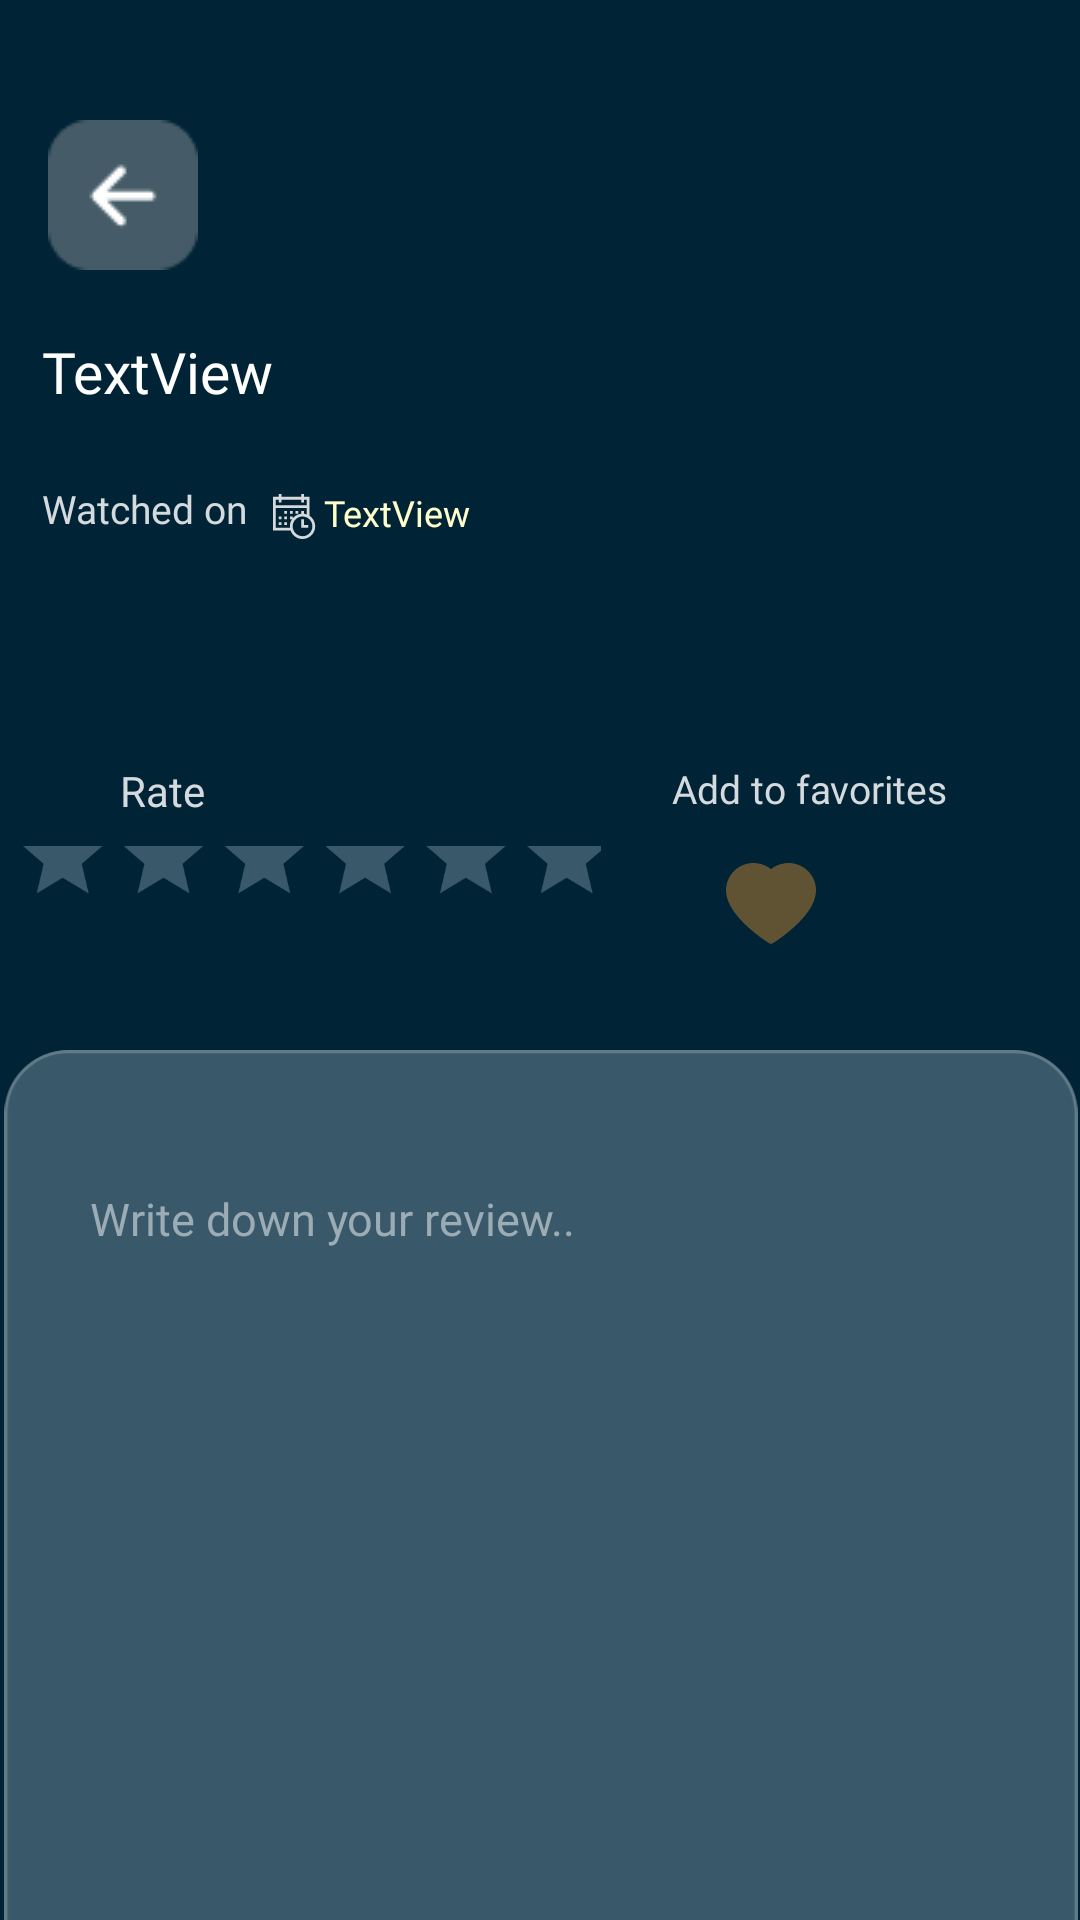

Here is an Android app screen rendered from its layout file. Give the layout XML and the strings, colors and styles it references.
<!-- AndroidManifest.xml: application theme Theme.Cinedispatch -->
<!-- res/layout/fragment_review.xml -->
<?xml version="1.0" encoding="utf-8"?>
<androidx.core.widget.NestedScrollView xmlns:android="http://schemas.android.com/apk/res/android"
    xmlns:app="http://schemas.android.com/apk/res-auto"
    xmlns:tools="http://schemas.android.com/tools"
    android:layout_width="match_parent"
    android:layout_height="match_parent"
    android:fillViewport="true">

    <androidx.constraintlayout.widget.ConstraintLayout
        android:layout_width="match_parent"
        android:layout_height="match_parent"
        android:background="#002335"
        tools:context=".ui.reviews.ReviewFragment">


        <com.google.android.material.imageview.ShapeableImageView
            android:id="@+id/reviewposter"
            android:layout_width="144dp"
            android:layout_height="194dp"
            android:layout_marginTop="40dp"
            android:layout_marginEnd="16dp"
            android:scaleType="fitXY"
            app:layout_constraintEnd_toEndOf="parent"
            app:layout_constraintTop_toTopOf="parent"
            app:shapeAppearanceOverlay="@style/RoundedImageViewStyle"
            tools:src="@tools:sample/avatars" />

        <ImageView
            android:id="@+id/back_button_review"
            android:layout_width="50dp"
            android:layout_height="50dp"
            android:layout_marginStart="16dp"
            android:layout_marginTop="40dp"
            android:src="@drawable/backbutton"
            app:layout_constraintStart_toStartOf="parent"
            app:layout_constraintTop_toTopOf="parent" />

        <TextView
            android:id="@+id/movie_name"
            android:layout_width="214dp"
            android:layout_height="wrap_content"
            android:layout_marginStart="14dp"
            android:layout_marginTop="21dp"
            android:fontFamily="@font/poppins_semibold"
            android:text="TextView"
            android:textColor="@color/white"
            android:textSize="19dp"
            app:layout_constraintStart_toStartOf="parent"
            app:layout_constraintTop_toBottomOf="@+id/back_button_review" />

        <TextView
            android:id="@+id/textView16"
            android:layout_width="wrap_content"
            android:layout_height="wrap_content"
            android:layout_marginStart="14dp"
            android:layout_marginTop="24dp"
            android:fontFamily="@font/poppins_medium"
            android:text="Watched on"
            android:textColor="#D4DADD"
            android:textSize="13dp"
            app:layout_constraintStart_toStartOf="parent"
            app:layout_constraintTop_toBottomOf="@+id/movie_name" />

        <ImageView
            android:id="@+id/imageView26"
            android:layout_width="15dp"
            android:layout_height="15dp"
            android:layout_marginStart="8dp"
            android:layout_marginTop="28dp"
            android:src="@drawable/vector__4_"
            app:layout_constraintStart_toEndOf="@+id/textView16"
            app:layout_constraintTop_toBottomOf="@+id/movie_name" />

        <TextView
            android:id="@+id/date"
            android:layout_width="wrap_content"
            android:layout_height="wrap_content"
            android:layout_marginStart="2dp"
            android:layout_marginTop="26dp"
            android:fontFamily="@font/poppins_medium"
            android:text="TextView"
            android:textColor="#FFFFFFCC"
            android:textSize="12dp"
            app:layout_constraintStart_toEndOf="@+id/imageView26"
            app:layout_constraintTop_toBottomOf="@+id/movie_name" />

        <TextView
            android:id="@+id/textView30"
            android:layout_width="wrap_content"
            android:layout_height="wrap_content"
            android:layout_marginStart="40dp"
            android:layout_marginTop="20dp"
            android:fontFamily="@font/poppins_medium"
            android:text="Rate"
            android:textColor="#D4DADD"
            app:layout_constraintStart_toStartOf="parent"
            app:layout_constraintTop_toBottomOf="@+id/reviewposter" />

        <RatingBar
            android:id="@+id/ratingBar"
            android:layout_width="280dp"
            android:layout_height="96dp"
            android:layout_gravity="center"
            android:layout_marginTop="20dp"
            android:layout_marginEnd="20dp"
            android:maxHeight="57dp"
            android:minHeight="57dp"
            android:numStars="5"
            android:paddingLeft="@dimen/car_ui_padding_4"
            android:paddingTop="@dimen/car_ui_padding_4"
            android:paddingRight="@dimen/car_ui_padding_4"
            android:paddingBottom="@dimen/car_ui_padding_4"
            android:progressBackgroundTint="#39596A"
            android:progressTint="#FFCA45"
            android:scaleX="0.7"
            android:scaleY="0.7"
            android:stepSize="0.5"
            app:layout_constraintBottom_toTopOf="@+id/imageView33"
            app:layout_constraintEnd_toStartOf="@+id/textView34"
            app:layout_constraintStart_toStartOf="parent"
            app:layout_constraintTop_toBottomOf="@+id/reviewposter" />

        <TextView
            android:id="@+id/textView34"
            android:layout_width="wrap_content"
            android:layout_height="wrap_content"
            android:layout_marginTop="20dp"
            android:layout_marginEnd="44dp"
            android:fontFamily="@font/poppins_medium"
            android:text="Add to favorites"
            android:textColor="#D4DADD"
            android:textSize="13dp"
            app:layout_constraintEnd_toEndOf="parent"
            app:layout_constraintTop_toBottomOf="@+id/reviewposter" />

        <ImageView
            android:id="@+id/likebutton"
            android:layout_width="30dp"
            android:layout_height="30dp"
            android:layout_marginTop="16dp"
            android:layout_marginEnd="88dp"
            android:src="@drawable/likebutton"
            app:layout_constraintEnd_toEndOf="parent"
            app:layout_constraintTop_toBottomOf="@+id/textView34" />

        <ImageView
            android:id="@+id/imageView33"
            android:layout_width="446dp"
            android:layout_height="393dp"
            android:src="@drawable/rectanglereview"
            app:layout_constraintEnd_toEndOf="parent"
            app:layout_constraintStart_toStartOf="parent"
            app:layout_constraintTop_toBottomOf="@+id/ratingBar" />

        <EditText
            android:id="@+id/reviewtext"
            android:layout_width="324dp"
            android:layout_height="wrap_content"
            android:layout_marginStart="56dp"
            android:layout_marginTop="36dp"
            android:layout_marginEnd="40dp"
            android:backgroundTint="#39596A"
            android:ems="10"
            android:fontFamily="@font/open_sans_semibold"
            android:hint="Write down your review.."
            android:inputType="text"
            android:textAlignment="textStart"
            android:textColor="#9CACB5"
            android:textColorHint="#9CACB5"
            android:textSize="15dp"
            app:layout_constraintEnd_toEndOf="parent"
            app:layout_constraintStart_toStartOf="parent"
            app:layout_constraintTop_toTopOf="@+id/imageView33" />

        <com.google.android.material.button.MaterialButton
            android:id="@+id/publishbtn"
            android:layout_width="wrap_content"
            android:layout_height="wrap_content"
            android:layout_marginTop="8dp"
            android:layout_marginEnd="44dp"
            android:backgroundTint="#FFB703"
            android:fontFamily="@font/poppins_bold"
            android:text="Publish"
            android:textSize="13sp"
            app:cornerRadius="14dp"
            app:layout_constraintEnd_toEndOf="parent"
            app:layout_constraintTop_toBottomOf="@+id/imageView33" />

    </androidx.constraintlayout.widget.ConstraintLayout>
</androidx.core.widget.NestedScrollView>
<!-- resources referenced by this layout -->
<resources>
  <color name="white">#FFFFFFFF</color>
  <!-- drawable backbutton: png bitmap (drawable, 904 bytes) -->
  <!-- drawable likebutton (drawable) -->
  <?xml version="1.0" encoding="utf-8"?>
  <vector xmlns:android="http://schemas.android.com/apk/res/android"
  
          android:width="8dp"
          android:height="8dp"
          android:viewportWidth="8"
          android:viewportHeight="8">
          <path
              android:pathData="M7.8064,1.4713C7.6823,1.1834 7.5033,0.9225 7.2795,0.7032C7.0556,0.4832 6.7915,0.3084 6.5017,0.1883C6.2011,0.0633 5.8788,-0.0007 5.5534,0C5.0969,0 4.6515,0.1252 4.2644,0.3618C4.1718,0.4184 4.0838,0.4805 4.0005,0.5483C3.9171,0.4805 3.8291,0.4184 3.7365,0.3618C3.3495,0.1252 2.904,0 2.4475,0C2.1188,0 1.8002,0.0631 1.4993,0.1883C1.2085,0.3089 0.9464,0.4824 0.7214,0.7032C0.4973,0.9222 0.3183,1.1832 0.1945,1.4713C0.0657,1.7709 0,2.0891 0,2.4166C0,2.7255 0.063,3.0474 0.188,3.3749C0.2926,3.6485 0.4426,3.9324 0.6343,4.2191C0.9381,4.6727 1.3557,5.1458 1.8743,5.6254C2.7336,6.4204 3.5847,6.9696 3.6208,6.9919L3.8403,7.1329C3.9375,7.195 4.0625,7.195 4.1597,7.1329L4.3792,6.9919C4.4153,6.9687 5.2654,6.4204 6.1257,5.6254C6.6443,5.1458 7.0619,4.6727 7.3657,4.2191C7.5574,3.9324 7.7083,3.6485 7.812,3.3749C7.937,3.0474 8,2.7255 8,2.4166C8.0009,2.0891 7.9352,1.7709 7.8064,1.4713Z"
              android:fillColor="#5F5334"/>
  
  </vector>
  <!-- drawable rectanglereview (drawable) -->
  <vector xmlns:android="http://schemas.android.com/apk/res/android"
      android:width="335dp"
      android:height="368dp"
      android:viewportWidth="335"
      android:viewportHeight="368">
    <path
        android:pathData="M20,0L315,0A20,20 0,0 1,335 20L335,348A20,20 0,0 1,315 368L20,368A20,20 0,0 1,0 348L0,20A20,20 0,0 1,20 0z"
        android:fillColor="#39596A"/>
    <path
        android:strokeWidth="1"
        android:pathData="M20,0.5L315,0.5A19.5,19.5 0,0 1,334.5 20L334.5,348A19.5,19.5 0,0 1,315 367.5L20,367.5A19.5,19.5 0,0 1,0.5 348L0.5,20A19.5,19.5 0,0 1,20 0.5z"
        android:strokeAlpha="0.2"
        android:fillColor="#00000000"
        android:strokeColor="#ffffff"/>
  </vector>
  <!-- drawable vector__4_: vector/xml drawable (drawable, 2022 chars, omitted) -->
  <style name="RoundedImageViewStyle">
          <item name="cornerFamily">rounded</item>
          <item name="cornerSize">16dp</item>
      </style>
  <style name="Theme.Cinedispatch" parent="Base.Theme.Cinedispatch" />
  <style name="Base.Theme.Cinedispatch" parent="Theme.Material3.DayNight.NoActionBar">
          
          <item name="android:statusBarColor">#001C29</item>
          <item name="android:navigationBarColor">#001C29</item>
          
      </style>
</resources>
